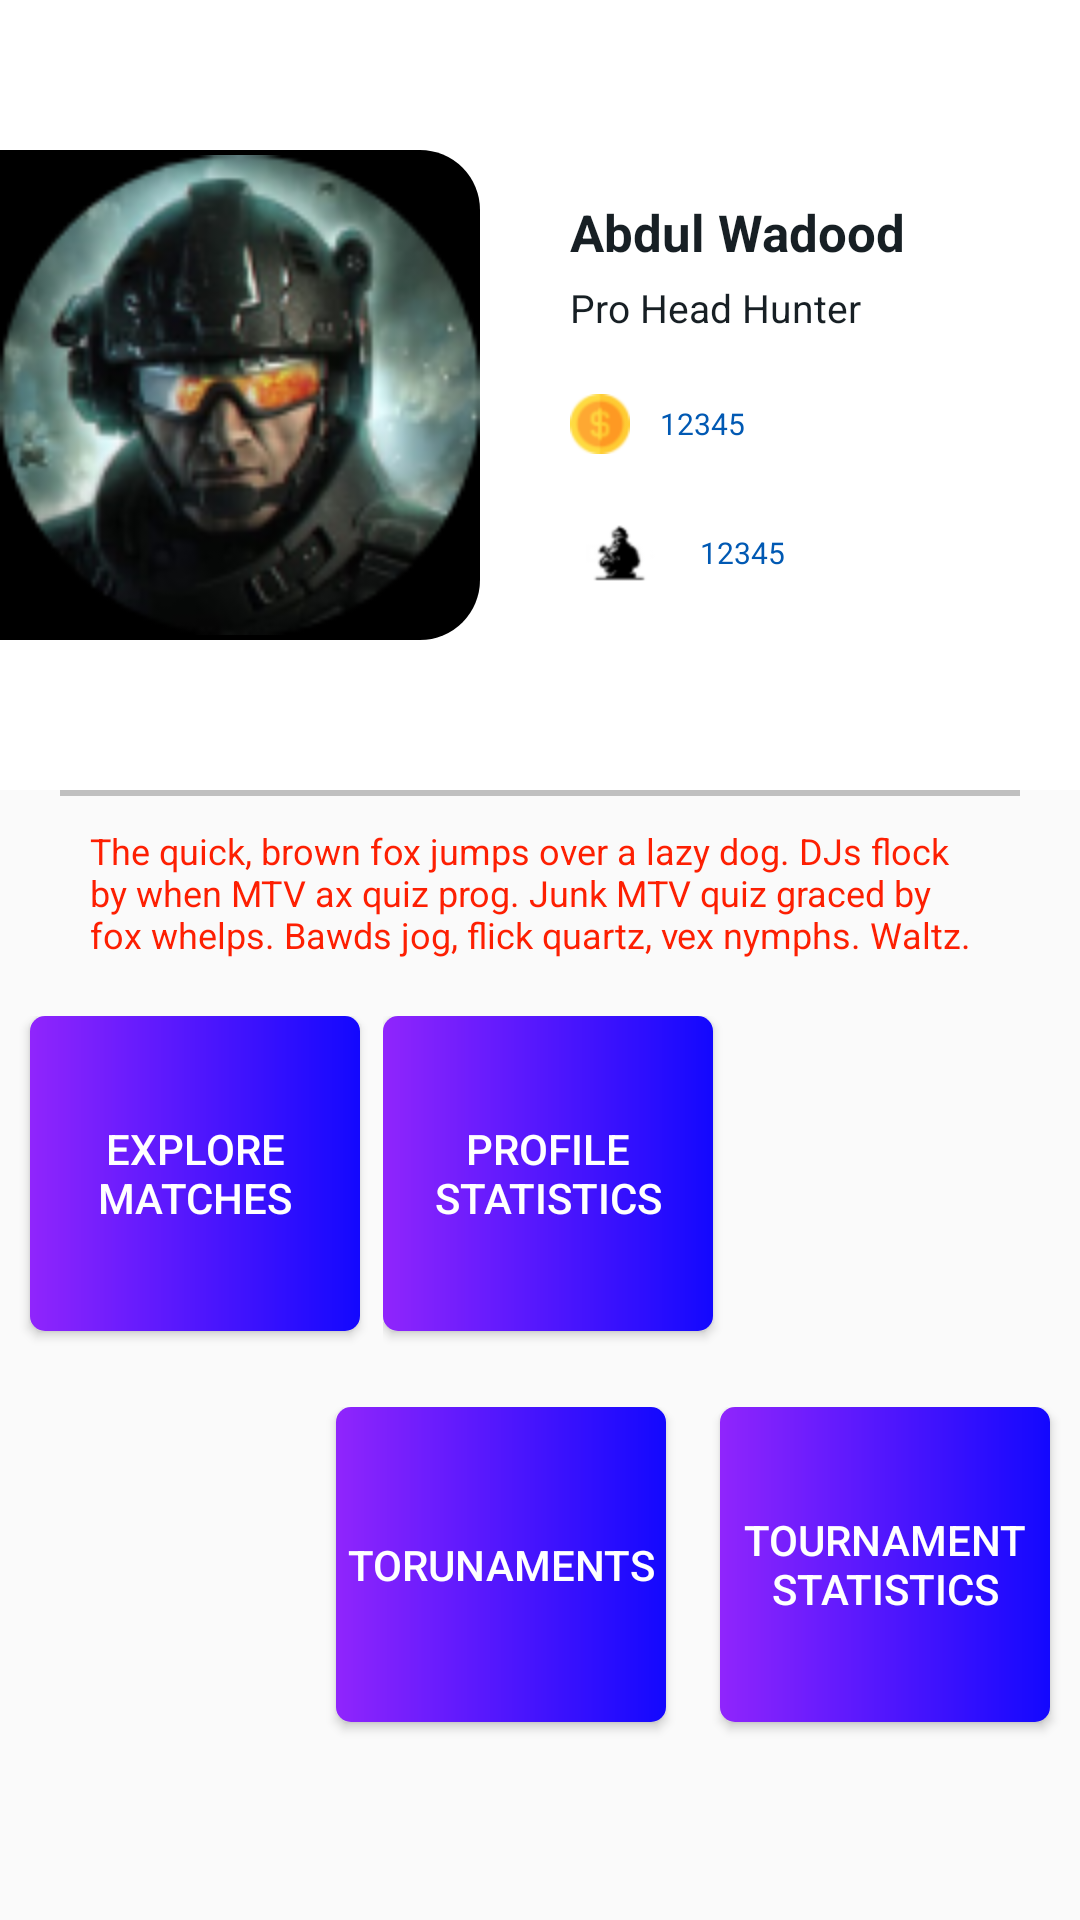

Reconstruct the res/layout file that produces this screen, plus the resources it refers to.
<!-- AndroidManifest.xml: application theme AppTheme -->
<!-- res/layout/fragment_profile.xml -->
<?xml version="1.0" encoding="utf-8"?>
<FrameLayout xmlns:android="http://schemas.android.com/apk/res/android"
    xmlns:tools="http://schemas.android.com/tools"
    android:layout_width="match_parent"
    android:layout_height="match_parent"
    tools:context=".FragmentProfile">

    <LinearLayout
        android:layout_width="match_parent"
        android:layout_height="match_parent"
        android:orientation="vertical">

        <LinearLayout
            android:layout_width="match_parent"
            android:layout_height="0dp"
            android:layout_weight="0.7"
            android:background="#FFFFFF"
            android:orientation="horizontal">

            <LinearLayout
                android:layout_width="0dp"
                android:layout_height="match_parent"
                android:layout_weight="1">

              <LinearLayout
                  android:layout_width="160dp"
                  android:layout_height="match_parent"
                  android:layout_marginVertical="50dp"
                  android:layout_marginRight="20dp"
                  android:background="@drawable/image_bg">

                  <ImageView
                      android:layout_width="match_parent"
                      android:layout_height="match_parent"
                      android:src="@drawable/userpic"/>


              </LinearLayout>

            </LinearLayout>

            <LinearLayout
                android:layout_width="0dp"
                android:layout_height="match_parent"
                android:layout_weight="1"
                android:gravity="center_vertical"
                android:orientation="vertical"
                android:paddingLeft="10dp">

                <TextView
                    android:layout_width="wrap_content"
                    android:layout_height="wrap_content"
                    android:text="Abdul Wadood"
                    android:textColor="#171F24"
                    android:textSize="17sp"
                    android:textStyle="bold" />

                <TextView
                    android:layout_width="wrap_content"
                    android:layout_height="wrap_content"
                    android:layout_marginTop="5dp"
                    android:text="Pro Head Hunter"
                    android:textColor="#171F24"
                    android:textSize="13dp" />

                <TextView
                    android:layout_width="wrap_content"
                    android:layout_height="wrap_content"
                    android:layout_marginTop="20dp"
                    android:drawableLeft="@drawable/coin"
                    android:drawablePadding="10dp"
                    android:gravity="center"
                    android:text="12345"
                    android:textColor="#0159B3"
                    android:textSize="10dp" />

                <TextView
                    android:layout_width="wrap_content"
                    android:layout_height="wrap_content"
                    android:layout_marginTop="20dp"
                    android:drawableLeft="@drawable/player"
                    android:drawablePadding="10dp"
                    android:gravity="center"
                    android:text="12345"
                    android:textColor="#0159B3"
                    android:textSize="10dp"

                    />


            </LinearLayout>


        </LinearLayout>

        <LinearLayout
            android:layout_width="match_parent"
            android:layout_height="0dp"
            android:layout_weight="1"
            android:orientation="vertical">

            <LinearLayout
                android:layout_width="match_parent"
                android:layout_height="0dp"
                android:layout_weight="0.3"
                android:orientation="vertical">

                <View
                    android:layout_width="match_parent"
                    android:layout_height="2dp"
                    android:layout_marginHorizontal="20dp"
                    android:background="#c0c0c0" />

                <TextView
                    android:layout_width="match_parent"
                    android:layout_height="wrap_content"
                    android:layout_marginHorizontal="30dp"
                    android:layout_marginTop="10dp"
                    android:text="The quick, brown fox jumps over a lazy dog. DJs flock by when MTV ax quiz prog. Junk MTV quiz graced by fox whelps. Bawds jog, flick quartz, vex nymphs. Waltz."
                    android:textColor="#FD1F02"
                    android:textSize="12dp" />

            </LinearLayout>

            <LinearLayout
                android:layout_width="match_parent"
                android:layout_height="0dp"
                android:layout_weight="1"
                android:orientation="vertical">

                <LinearLayout
                    android:layout_width="match_parent"
                    android:layout_height="0dp"
                    android:layout_weight="1"
                    android:orientation="horizontal">

                    <LinearLayout
                        android:layout_width="0dp"
                        android:layout_height="match_parent"
                        android:layout_weight="1.1">

                        <Button
                            android:id="@+id/explore_matches"
                            android:layout_width="110dp"
                            android:layout_height="105dp"
                            android:layout_marginLeft="10dp"
                            android:background="@drawable/button_bg"
                            android:text="explore matches"
                            android:textColor="#ffffff" />
                    </LinearLayout>

                    <LinearLayout
                        android:layout_width="0dp"
                        android:layout_height="match_parent"
                        android:layout_weight="2">

                        <Button
                            android:id="@+id/profile_statistics"
                            android:layout_width="110dp"
                            android:layout_height="105dp"
                            android:background="@drawable/button_bg"
                            android:elevation="10dp"
                            android:text="Profile Statistics"
                            android:textColor="#ffffff" />
                    </LinearLayout>

                </LinearLayout>

                <LinearLayout
                    android:layout_width="match_parent"
                    android:layout_height="0dp"
                    android:layout_marginTop="10dp"
                    android:layout_weight="1"
                    android:orientation="horizontal">

                    <LinearLayout
                        android:layout_width="0dp"
                        android:layout_height="match_parent"
                        android:layout_weight="2"
                        android:gravity="right">

                        <Button
                            android:id="@+id/tournaments"
                            android:layout_width="110dp"
                            android:layout_height="105dp"
                            android:layout_marginRight="10dp"
                            android:background="@drawable/button_bg"
                            android:elevation="10dp"
                            android:text="torunaments"
                            android:textColor="#ffffff" />
                    </LinearLayout>

                    <LinearLayout
                        android:layout_width="0dp"
                        android:layout_height="match_parent"
                        android:layout_weight="1.1"
                        android:gravity="right">

                        <Button
                            android:layout_width="110dp"
                            android:layout_height="105dp"
                            android:layout_marginRight="10dp"
                            android:background="@drawable/button_bg"
                            android:elevation="10dp"
                            android:text="tournament Statistics"
                            android:textColor="#ffffff" />
                    </LinearLayout>

                </LinearLayout>

            </LinearLayout>

            <LinearLayout
                android:layout_width="match_parent"
                android:layout_height="0dp"
                android:layout_weight="0.2">

            </LinearLayout>

        </LinearLayout>

    </LinearLayout>


</FrameLayout>
<!-- resources referenced by this layout -->
<resources>
  <!-- drawable button_bg (drawable) -->
  <?xml version="1.0" encoding="utf-8"?>
  <shape xmlns:android="http://schemas.android.com/apk/res/android"
      android:shape="rectangle">
      <corners android:radius="5dp"/>
      <gradient
          android:type="linear"
          android:startColor="#1308FE"
          android:endColor="#9025FC"
          android:angle="180"
          />
  </shape>
  <!-- drawable coin: png bitmap (drawable-hdpi, 1577 bytes) -->
  <!-- drawable image_bg (drawable) -->
  <?xml version="1.0" encoding="utf-8"?>
  <selector xmlns:android="http://schemas.android.com/apk/res/android">
  <item>
      <shape>
          <solid android:color="#000000"/>
          <corners android:topRightRadius="20dp" android:bottomRightRadius="20dp"/>
      </shape>
  </item>
  </selector>
  <!-- drawable player: png bitmap (drawable-hdpi, 1291 bytes) -->
  <!-- drawable userpic: png bitmap (drawable, 29022 bytes) -->
  <style name="AppTheme" parent="Theme.AppCompat.Light.NoActionBar">
          
          <item name="colorPrimary">@color/colorPrimary</item>
          <item name="colorPrimaryDark">@color/colorPrimaryDark</item>
          <item name="colorAccent">@color/colorAccent</item>
      </style>
  <color name="colorPrimary">#1F3244</color>
  <color name="colorPrimaryDark">#1F3244</color>
  <color name="colorAccent">#03DAC5</color>
</resources>
